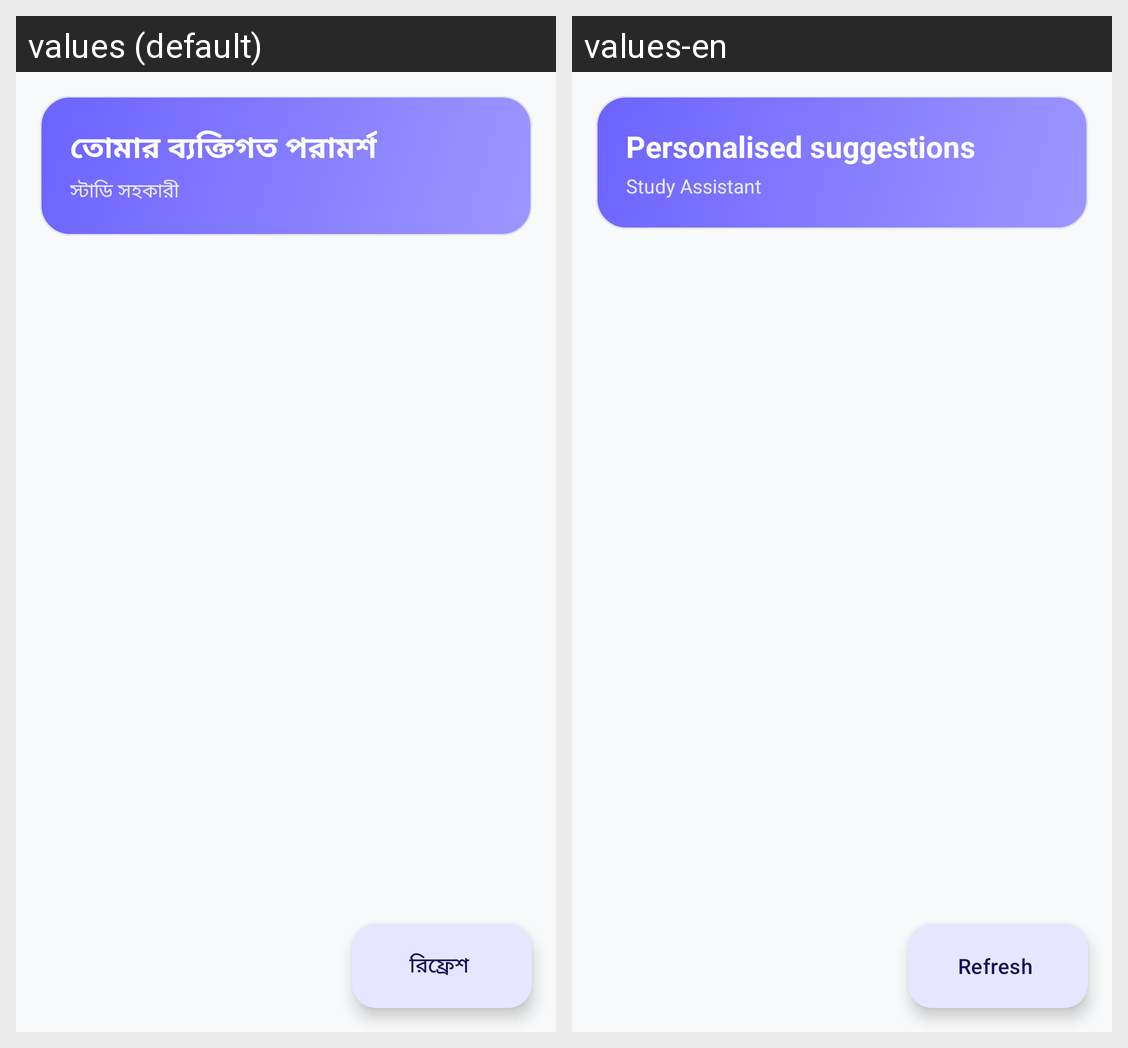

Here is an Android app screen in its default locale and in the app's own translations. Write out the translated-string differences for the strings that appear on this screen.
Android screen res/layout/fragment_assistant.xml rendered under 2 locales, left to right: values (default), values-en. Device: Nexus 5 (rendered at 1080×1920; each locale shown at half size, 540×960, under a caption strip naming it); theme Theme.StudyMaster.
Strings drawn on this screen, with the default value and each locale's value (text and hints the layout hard-codes, and strings that could not be matched under every locale, appear in the picture but are not listed):

assistant_header
  values: তোমার ব্যক্তিগত পরামর্শ
  values-en: Personalised suggestions

assistant_title
  values: স্টাডি সহকারী
  values-en: Study Assistant

assistant_refresh
  values: রিফ্রেশ
  values-en: Refresh
